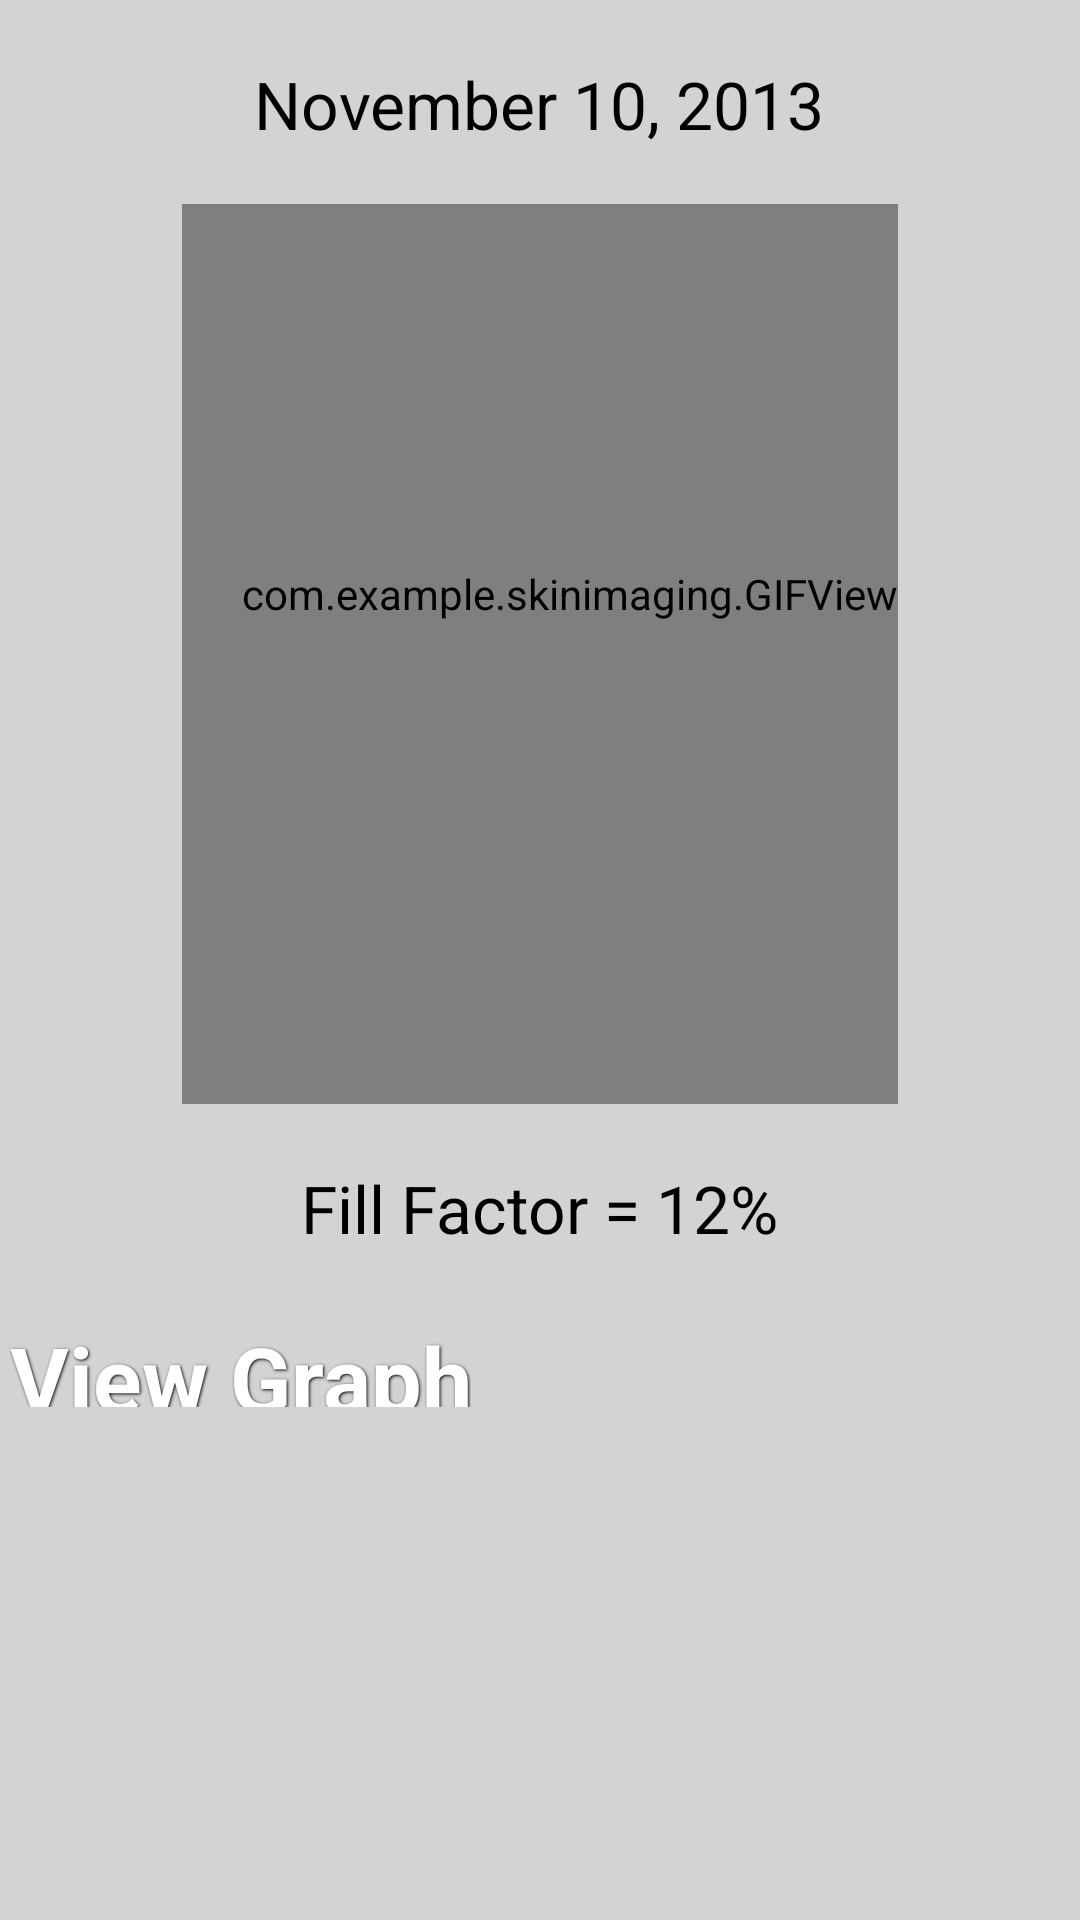

Here is an Android app screen rendered from its layout file. Give the layout XML and the strings, colors and styles it references.
<!-- AndroidManifest.xml: application theme AppTheme -->
<!-- res/layout/activity_animate_pictures.xml -->
<LinearLayout xmlns:android="http://schemas.android.com/apk/res/android"
    xmlns:app="http://schemas.android.com/apk/res/com.example.skinimaging"
    xmlns:tools="http://schemas.android.com/tools"
    android:background="@color/app_background"
    android:layout_width="match_parent"
    android:layout_height="match_parent"
    android:orientation="vertical" >

    <TextView
        android:id="@+id/date_image"
        style="@android:style/TextAppearance.DeviceDefault.Large"
        android:layout_width="wrap_content"
        android:layout_height="48dp"
        android:layout_gravity="center_horizontal"
        android:paddingTop="20dp"
        android:text="@string/date_image_text"
        android:typeface="serif" />

    <com.example.skinimaging.GIFView
        android:id="@+id/gif_animation"
        android:layout_width="wrap_content"
        android:layout_height="300dp"
        android:layout_gravity="center_horizontal"
        android:layout_marginBottom="20dp"
        android:layout_marginTop="20dp"
        android:background="#ccc"
        android:paddingBottom="40dp"
        android:paddingLeft="20dp" />
    
    <TextView
	        android:id="@+id/progressText"
	        style="@android:style/TextAppearance.DeviceDefault.Large"
	        android:layout_width="wrap_content"
	        android:layout_height="48dp"
	        android:layout_gravity="center_horizontal"
	        android:text="@string/percent_progress_text"
	        android:typeface="serif">
	</TextView>
	
     <Button
	        android:background="@drawable/button_shape"
	        android:id="@+id/btnViewGraph"
	        android:layout_width="wrap_content"
	        android:layout_height="30dp"
	        
	        android:text="View Graph" 
	        android:gravity="center_horizontal"
	        style="@style/special_button"/>


</LinearLayout>
<!-- resources referenced by this layout -->
<resources>
  <color name="app_background">#D3D3D3</color>
  <string name="date_image_text">November 10, 2013</string>
  <string name="percent_progress_text">Fill Factor = 12%</string>
  <style name="special_button">
          <item name="android:layout_width">fill_parent</item>
      	<item name="android:layout_height">wrap_content</item>
      	<item name="android:textColor">#FFFFFF</item>
      	<item name="android:gravity">center</item>
      	<item name="android:layout_margin">3dp</item>
      	<item name="android:textSize">30dp</item>
      	<item name="android:textStyle">bold</item>
      	<item name="android:shadowColor">#000000</item>
      	<item name="android:shadowDx">1</item>
      	<item name="android:shadowDy">1</item>
      	<item name="android:shadowRadius">2</item>
      </style>
  <style name="AppTheme" parent="AppBaseTheme">
          
      </style>
  <style name="AppBaseTheme" parent="android:Theme.Light">
          
      </style>
</resources>
